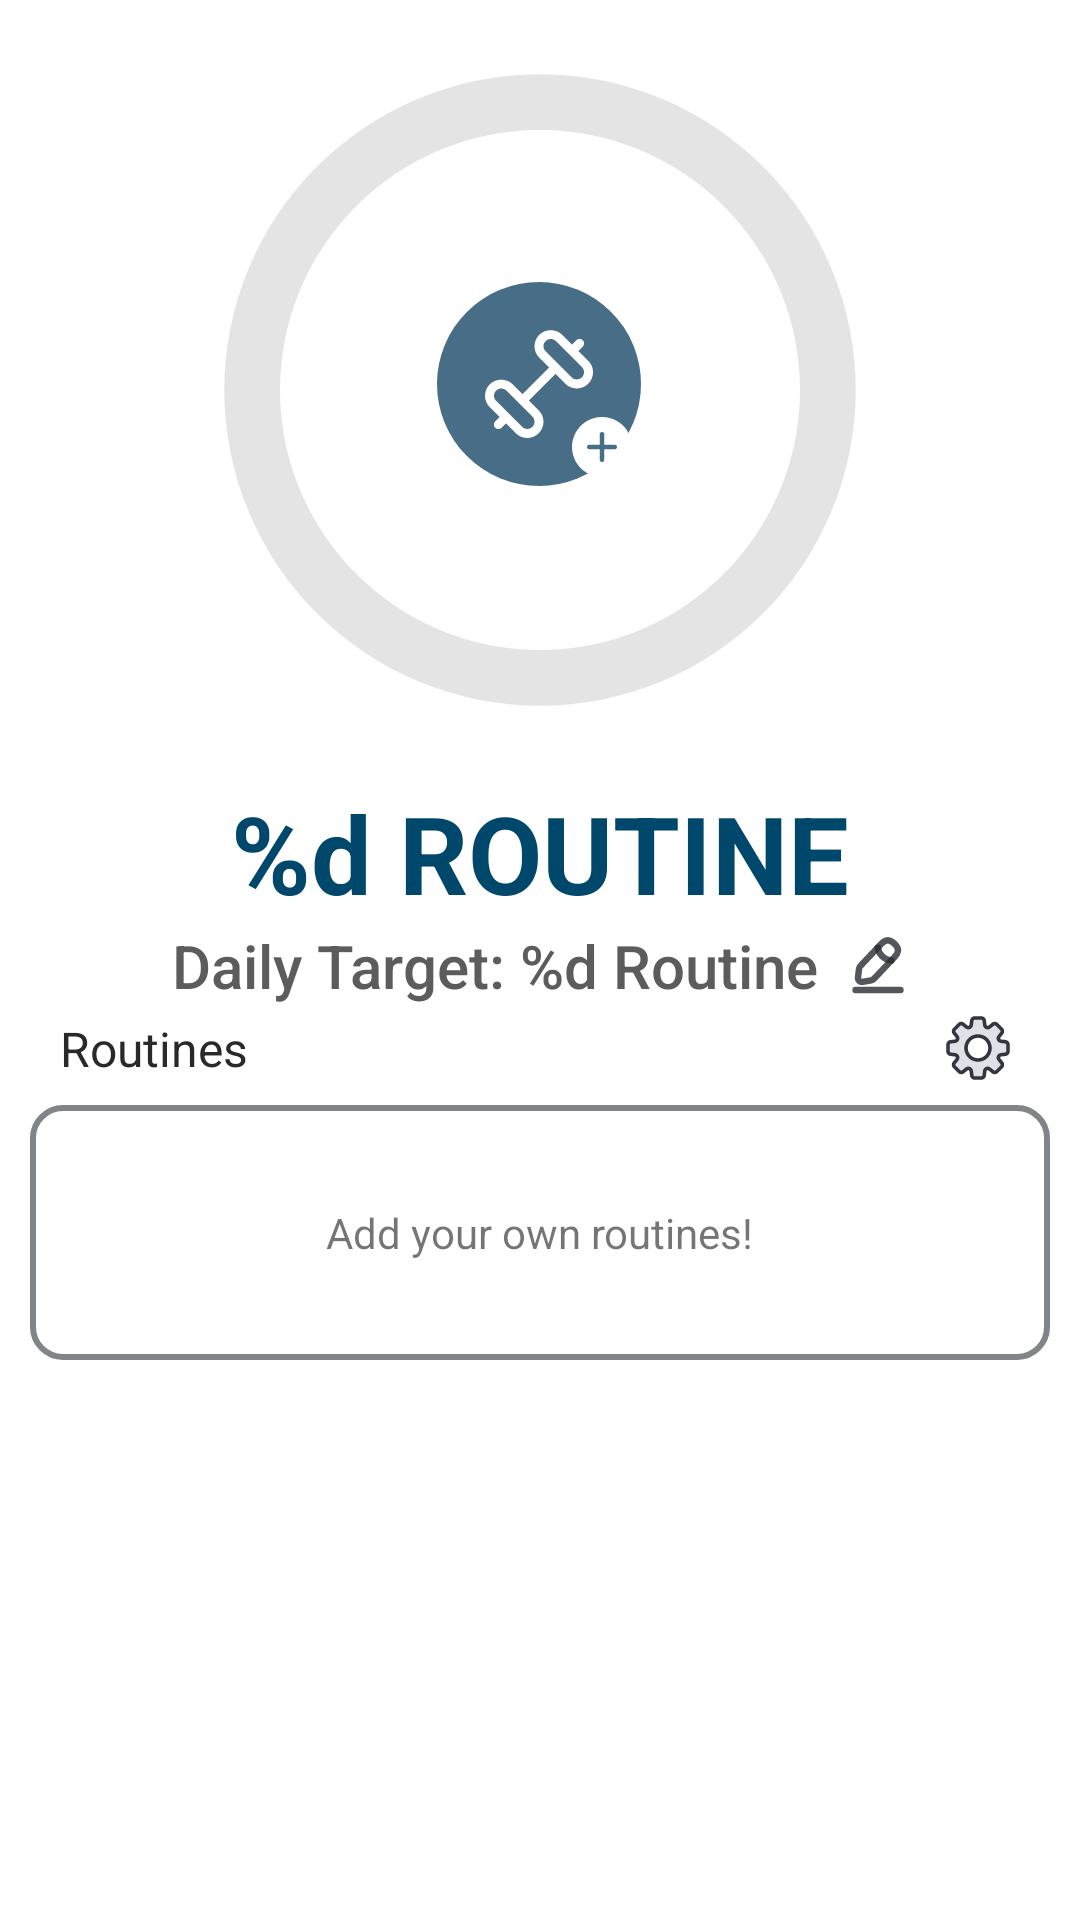

Write the Android layout XML for this screen, with the resource values it uses.
<!-- AndroidManifest.xml: application theme Theme.Mobile_assignment -->
<!-- res/layout/fragment_workout.xml -->
<?xml version="1.0" encoding="utf-8"?>
<androidx.constraintlayout.widget.ConstraintLayout xmlns:android="http://schemas.android.com/apk/res/android"
    xmlns:app="http://schemas.android.com/apk/res-auto"
    xmlns:tools="http://schemas.android.com/tools"
    android:layout_width="match_parent"
    android:layout_height="match_parent"
    tools:context=".workout.WorkoutFragment">
    <ProgressBar
        android:id="@+id/workoutProgessBar"
        style="@style/CircularProgressBar_workout"
        android:layout_width="260dp"
        android:layout_height="260dp"
        android:indeterminateOnly="false"
        android:progress="0"
        app:layout_constraintLeft_toLeftOf="parent"
        app:layout_constraintRight_toRightOf="parent"
        app:layout_constraintTop_toTopOf="parent"
        tools:progress="60" />

    <ImageButton
        android:id="@+id/addworkout_btn"
        android:layout_width="wrap_content"
        android:layout_height="wrap_content"
        android:background="#00FFFFFF"
        android:contentDescription="@string/add_water"
        android:src="@drawable/add_workout"
        app:layout_constraintBottom_toBottomOf="@+id/workoutProgessBar"
        app:layout_constraintEnd_toEndOf="@+id/workoutProgessBar"
        app:layout_constraintStart_toStartOf="@+id/workoutProgessBar"
        app:layout_constraintTop_toTopOf="@+id/workoutProgessBar" />

    <TextView

        android:id="@+id/routine"
        style="@style/title_under_progessBar"
        android:layout_width="wrap_content"
        android:layout_height="wrap_content"
        android:text="@string/Amount_routine_string"
        app:layout_constraintEnd_toEndOf="parent"
        app:layout_constraintStart_toStartOf="parent"
        app:layout_constraintTop_toBottomOf="@+id/workoutProgessBar" />
    <LinearLayout

        android:gravity="center"
        android:id="@+id/layout1"
        app:layout_constraintEnd_toEndOf="parent"
        app:layout_constraintStart_toStartOf="parent"
        app:layout_constraintTop_toBottomOf="@+id/routine"
        android:layout_width="match_parent"
        android:layout_height="wrap_content" >
    <TextView
        android:textColor="#5C5C5C"
        android:textSize="20sp"
        android:id="@+id/daily_routine_target"
        android:fontFamily="sans-serif-medium"
        android:layout_width="wrap_content"
        android:layout_height="wrap_content"
        android:text="@string/daily_routine_target"
        />
        <ImageView
            android:id="@+id/edit_daily_target_routine"
            android:layout_marginStart="10dp"
            android:layout_width="20sp"
            android:layout_height="20sp"
            android:src="@drawable/edit_pen"
            />
    </LinearLayout>
    <androidx.constraintlayout.widget.ConstraintLayout
        android:paddingEnd="20dp"
        android:paddingStart="20dp"
        android:id="@+id/settingsLayout"
        app:layout_constraintStart_toStartOf="parent"
        app:layout_constraintTop_toBottomOf="@+id/layout1"
        android:layout_width="match_parent"
        android:layout_height="wrap_content">

        <TextView
            android:textSize="16dp"
            android:id="@+id/routine_title"
            android:layout_width="wrap_content"
            android:layout_height="match_parent"
            android:text="Routines"
            android:textColor="@color/cardContent"
            app:layout_constraintBottom_toBottomOf="parent"
            app:layout_constraintStart_toStartOf="parent"
            app:layout_constraintTop_toTopOf="parent" />

        <ImageView
            android:id="@+id/settingsPage"
            android:layout_width="wrap_content"
            android:layout_height="match_parent"
            android:background="#00FFFFFF"
            android:contentDescription="edit workout list"
            android:padding="2dp"
            android:src="@drawable/setting_line_duotone_line"
            app:layout_constraintBottom_toBottomOf="parent"
            app:layout_constraintEnd_toEndOf="parent"
            app:layout_constraintTop_toTopOf="parent"
            tools:ignore="TouchTargetSizeCheck" />
    </androidx.constraintlayout.widget.ConstraintLayout>



    <androidx.recyclerview.widget.RecyclerView
        android:id="@+id/mRecycler"
        android:layout_width="match_parent"
        android:layout_height="match_parent"
        app:layout_constrainedHeight="true"
        app:layout_constraintBottom_toBottomOf="parent"
        app:layout_constraintEnd_toEndOf="@+id/settingsLayout"
        app:layout_constraintStart_toStartOf="@+id/settingsLayout"
        app:layout_constraintTop_toBottomOf="@+id/settingsLayout" />

    <androidx.constraintlayout.widget.ConstraintLayout
        android:id="@+id/displayNoPlans"
        android:layout_width="match_parent"
        android:layout_height="85dp"
        android:layout_marginBottom="25dp"
        android:layout_marginTop="5dp"
        android:layout_marginEnd="10dp"
        android:layout_marginStart="10dp"
        android:background="@drawable/workout_fragment_border"
        app:layout_constraintTop_toBottomOf="@+id/settingsLayout">

        <TextView
            android:layout_width="wrap_content"
            android:layout_height="wrap_content"
            android:text="Add your own routines!"

            app:layout_constraintBottom_toBottomOf="parent"
            app:layout_constraintEnd_toEndOf="parent"
            app:layout_constraintStart_toStartOf="parent"
            app:layout_constraintTop_toTopOf="parent" />
    </androidx.constraintlayout.widget.ConstraintLayout>



</androidx.constraintlayout.widget.ConstraintLayout>
<!-- resources referenced by this layout -->
<resources>
  <color name="cardContent">#292929</color>
  <!-- drawable workout_fragment_border (drawable) -->
  <?xml version="1.0" encoding="utf-8"?>
  <shape xmlns:android="http://schemas.android.com/apk/res/android">
      <solid android:color="#FFFFFF" />
      <stroke android:width="2dp" android:color="#818589"/>
      <padding android:bottom="0dp" android:left="0dp" android:right="0dp" android:top="0dp"/>
      <corners android:topLeftRadius="10dp" android:bottomLeftRadius="10dp"
          android:topRightRadius="10dp" android:bottomRightRadius="10dp"/>
  </shape>
  <string name="Amount_routine_string">%d ROUTINE</string>
  <string name="add_water">add water</string>
  <string name="daily_routine_target">Daily Target: %d Routine</string>
  <style name="CircularProgressBar_workout">
          <item name="android:indeterminateOnly">false </item>
          <item name="android:progressDrawable">@drawable/workout_cpd</item>
      </style>
  <style name="title_under_progessBar">
          <item name="android:textColor">@color/waterDarkBlue</item>
          <item name="android:textSize">36sp</item>
          <item name="android:textStyle">bold</item>
      </style>
  <style name="Theme.Mobile_assignment" parent="Theme.MaterialComponents.DayNight.NoActionBar">        
  
          <item name="colorPrimary">@color/purple_500</item>
          <item name="colorPrimaryVariant">@color/purple_700</item>
          <item name="colorOnPrimary">@color/white</item>
          
          <item name="colorSecondary">@color/teal_200</item>
          <item name="colorSecondaryVariant">@color/teal_700</item>
          <item name="colorOnSecondary">@color/black</item>
          
          <item name="android:statusBarColor">?attr/colorPrimaryVariant</item>
          
      </style>
  <!-- drawable workout_cpd (drawable) -->
  <?xml version="1.0" encoding="utf-8"?>
  <layer-list xmlns:android="http://schemas.android.com/apk/res/android">
      <item>
          <shape
              android:shape="ring"
              android:thicknessRatio="14"
              android:useLevel="false">
              <solid android:color="#E4E4E4" />
          </shape>
      </item>
      <item>
          <rotate
              android:fromDegrees="270"
              android:toDegrees="270">
              <shape
                  android:shape="ring"
                  android:thicknessRatio="16"
                  android:useLevel="true">
                  <gradient
                      android:endColor="#486D86"
                      android:startColor="#486D86"
                      android:type="sweep" />
              </shape>
          </rotate>
      </item>
  </layer-list>
  <color name="waterDarkBlue">#00486B</color>
  <color name="purple_500">#FF6200EE</color>
  <color name="purple_700">#FF3700B3</color>
  <color name="white">#FFFFFFFF</color>
  <color name="teal_200">#FF03DAC5</color>
  <color name="teal_700">#FF018786</color>
  <color name="black">#FF000000</color>
</resources>
